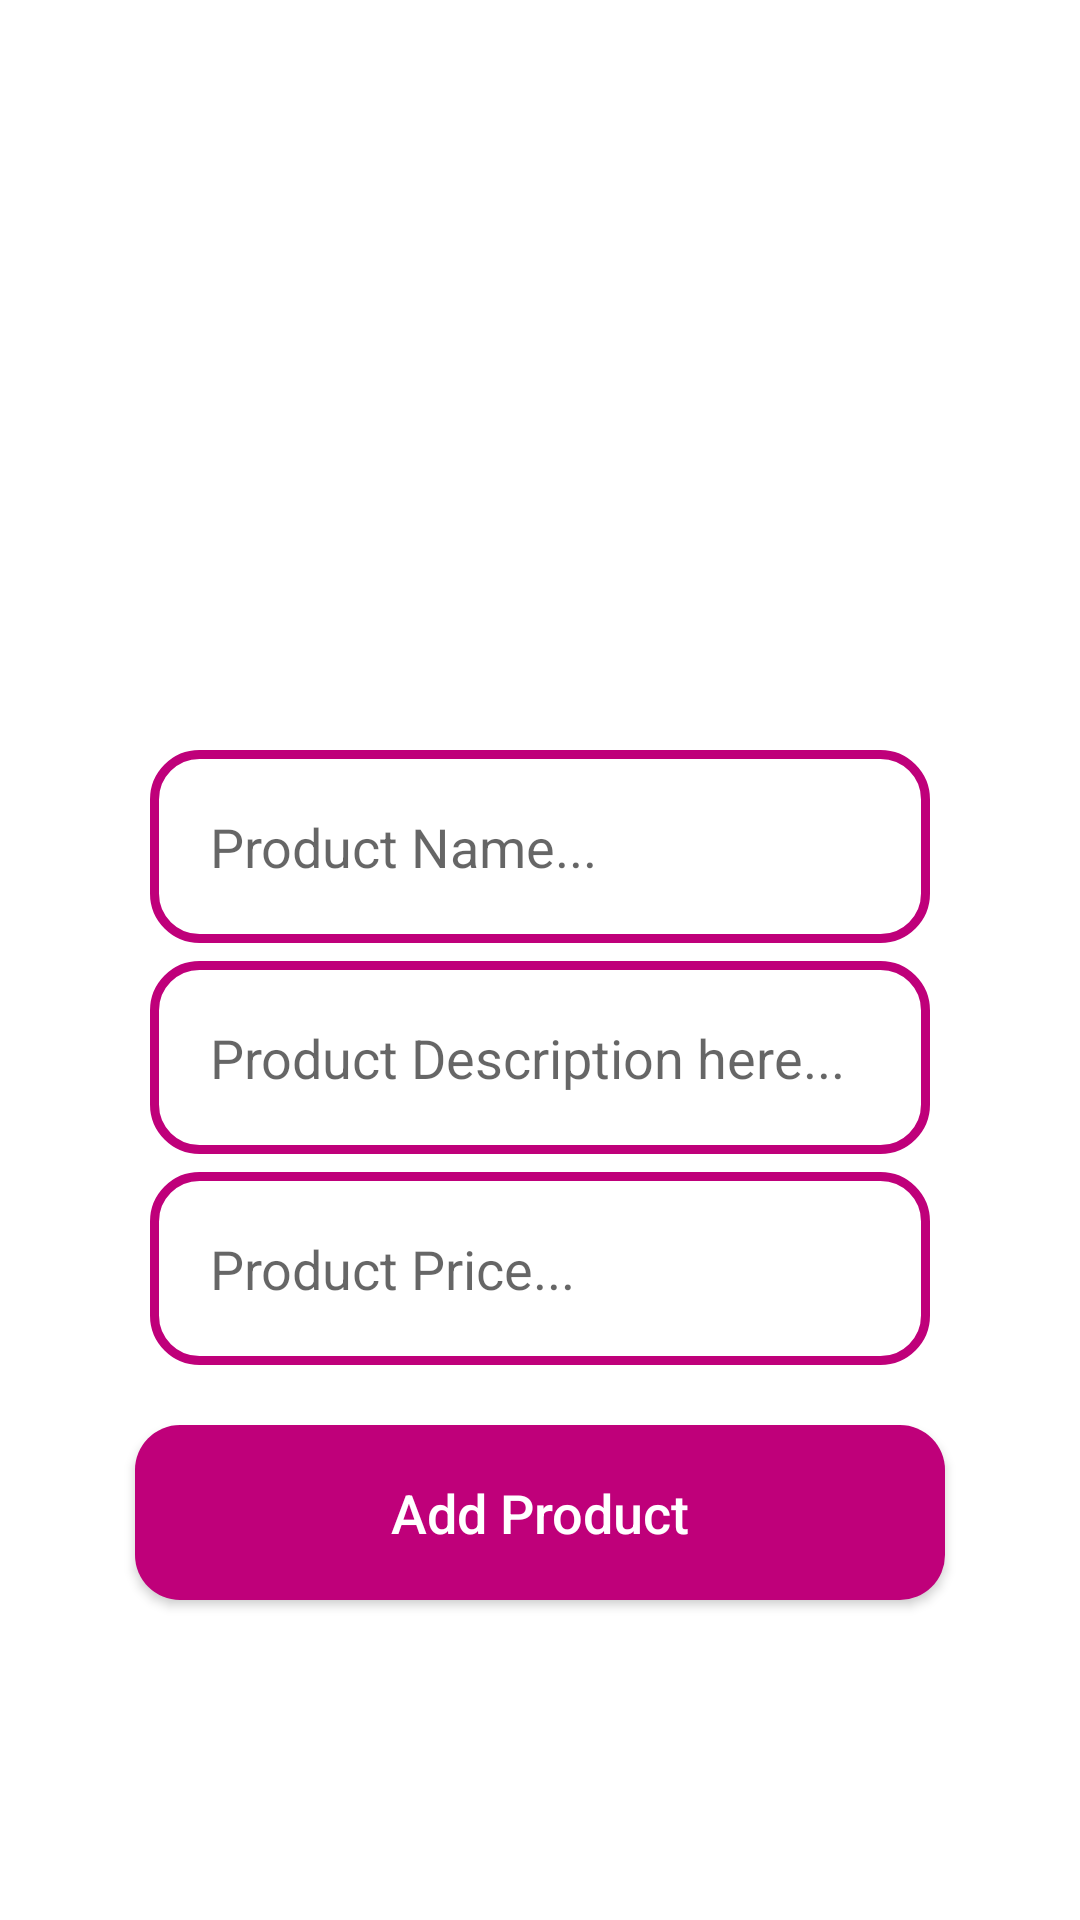

Here is an Android app screen rendered from its layout file. Give the layout XML and the strings, colors and styles it references.
<!-- AndroidManifest.xml: application theme Theme.ECommerce -->
<!-- res/layout/activity_admin_add_new_product.xml -->
<?xml version="1.0" encoding="utf-8"?>
<RelativeLayout xmlns:android="http://schemas.android.com/apk/res/android"
    xmlns:app="http://schemas.android.com/apk/res-auto"
    xmlns:tools="http://schemas.android.com/tools"
    android:layout_width="match_parent"
    android:layout_height="match_parent"
    tools:context=".AdminAddNewProductActivity">
    <ImageView

        android:id="@+id/select_product_image"
        android:layout_width="200dp"
        android:layout_height="200dp"
        android:cropToPadding="false"
        android:scaleType="centerCrop"
        android:src="@drawable/addimage"
        android:layout_centerHorizontal="true"
        android:layout_marginTop="30dp"/>

    <EditText
        android:id="@+id/product_name"
        android:layout_width="match_parent"
        android:layout_height="wrap_content"
        android:layout_below="@+id/select_product_image"
        android:inputType="textMultiLine"
        android:layout_marginTop="20dp"
        android:padding="20dp"
        android:hint="Product Name..."
        android:layout_marginLeft="50dp"
        android:layout_marginRight="50dp"
        android:background="@drawable/input_design"/>
    <EditText
        android:id="@+id/product_description"
        android:layout_width="match_parent"
        android:layout_height="wrap_content"
        android:layout_below="@+id/product_name"
        android:inputType="textMultiLine"
        android:layout_marginTop="6dp"
        android:padding="20dp"
        android:hint="Product Description here..."
        android:layout_marginLeft="50dp"
        android:layout_marginRight="50dp"
        android:background="@drawable/input_design"/>
    <EditText
        android:id="@+id/product_price"
        android:layout_width="match_parent"
        android:layout_height="wrap_content"
        android:layout_below="@+id/product_description"
        android:inputType="textMultiLine"
        android:layout_marginTop="6dp"
        android:padding="20dp"
        android:hint="Product Price..."
        android:layout_marginLeft="50dp"
        android:layout_marginRight="50dp"
        android:background="@drawable/input_design"/>
    <androidx.appcompat.widget.AppCompatButton
        android:id="@+id/add_new_product"
        android:layout_width="match_parent"
        android:layout_height="wrap_content"
        android:layout_below="@+id/product_price"
        android:text="Add Product"
        android:layout_marginLeft="45dp"
        android:layout_marginRight="45dp"
        android:padding="17dp"
        android:layout_marginTop="20dp"
        android:textSize="18dp"
        android:textAllCaps="false"
        android:textColor="@android:color/white"
        android:background="@drawable/buttons"/>



</RelativeLayout>
<!-- resources referenced by this layout -->
<resources>
  <!-- drawable buttons (drawable) -->
  <?xml version="1.0" encoding="utf-8"?>
  <shape xmlns:android="http://schemas.android.com/apk/res/android">
      <solid android:color="@color/colorPrimaryDark">
      </solid>
      <corners android:radius="15dp">
      </corners>
  </shape>
  <!-- drawable input_design (drawable) -->
  <?xml version="1.0" encoding="utf-8"?>
  <shape xmlns:android="http://schemas.android.com/apk/res/android">
      <stroke
          android:width="3dp"
          android:color="@color/colorPrimaryDark"/>
      <corners
          android:radius="15dp"/>
  </shape>
  <style name="Theme.ECommerce" parent="Theme.MaterialComponents.DayNight.NoActionBar">
          
          <item name="colorPrimary">@color/purple_500</item>
          <item name="colorPrimaryVariant">@color/purple_700</item>
          <item name="colorOnPrimary">@color/white</item>
          
          <item name="colorSecondary">@color/teal_200</item>
          <item name="colorSecondaryVariant">@color/teal_700</item>
          <item name="colorOnSecondary">@color/black</item>
          
          <item name="android:statusBarColor">?attr/colorPrimaryVariant</item>
          
      </style>
  <color name="colorPrimaryDark">#BF007A</color>
  <color name="purple_500">#FF6200EE</color>
  <color name="purple_700">#FF3700B3</color>
  <color name="white">#FFFFFFFF</color>
  <color name="teal_200">#FF03DAC5</color>
  <color name="teal_700">#FF018786</color>
  <color name="black">#FF000000</color>
</resources>
